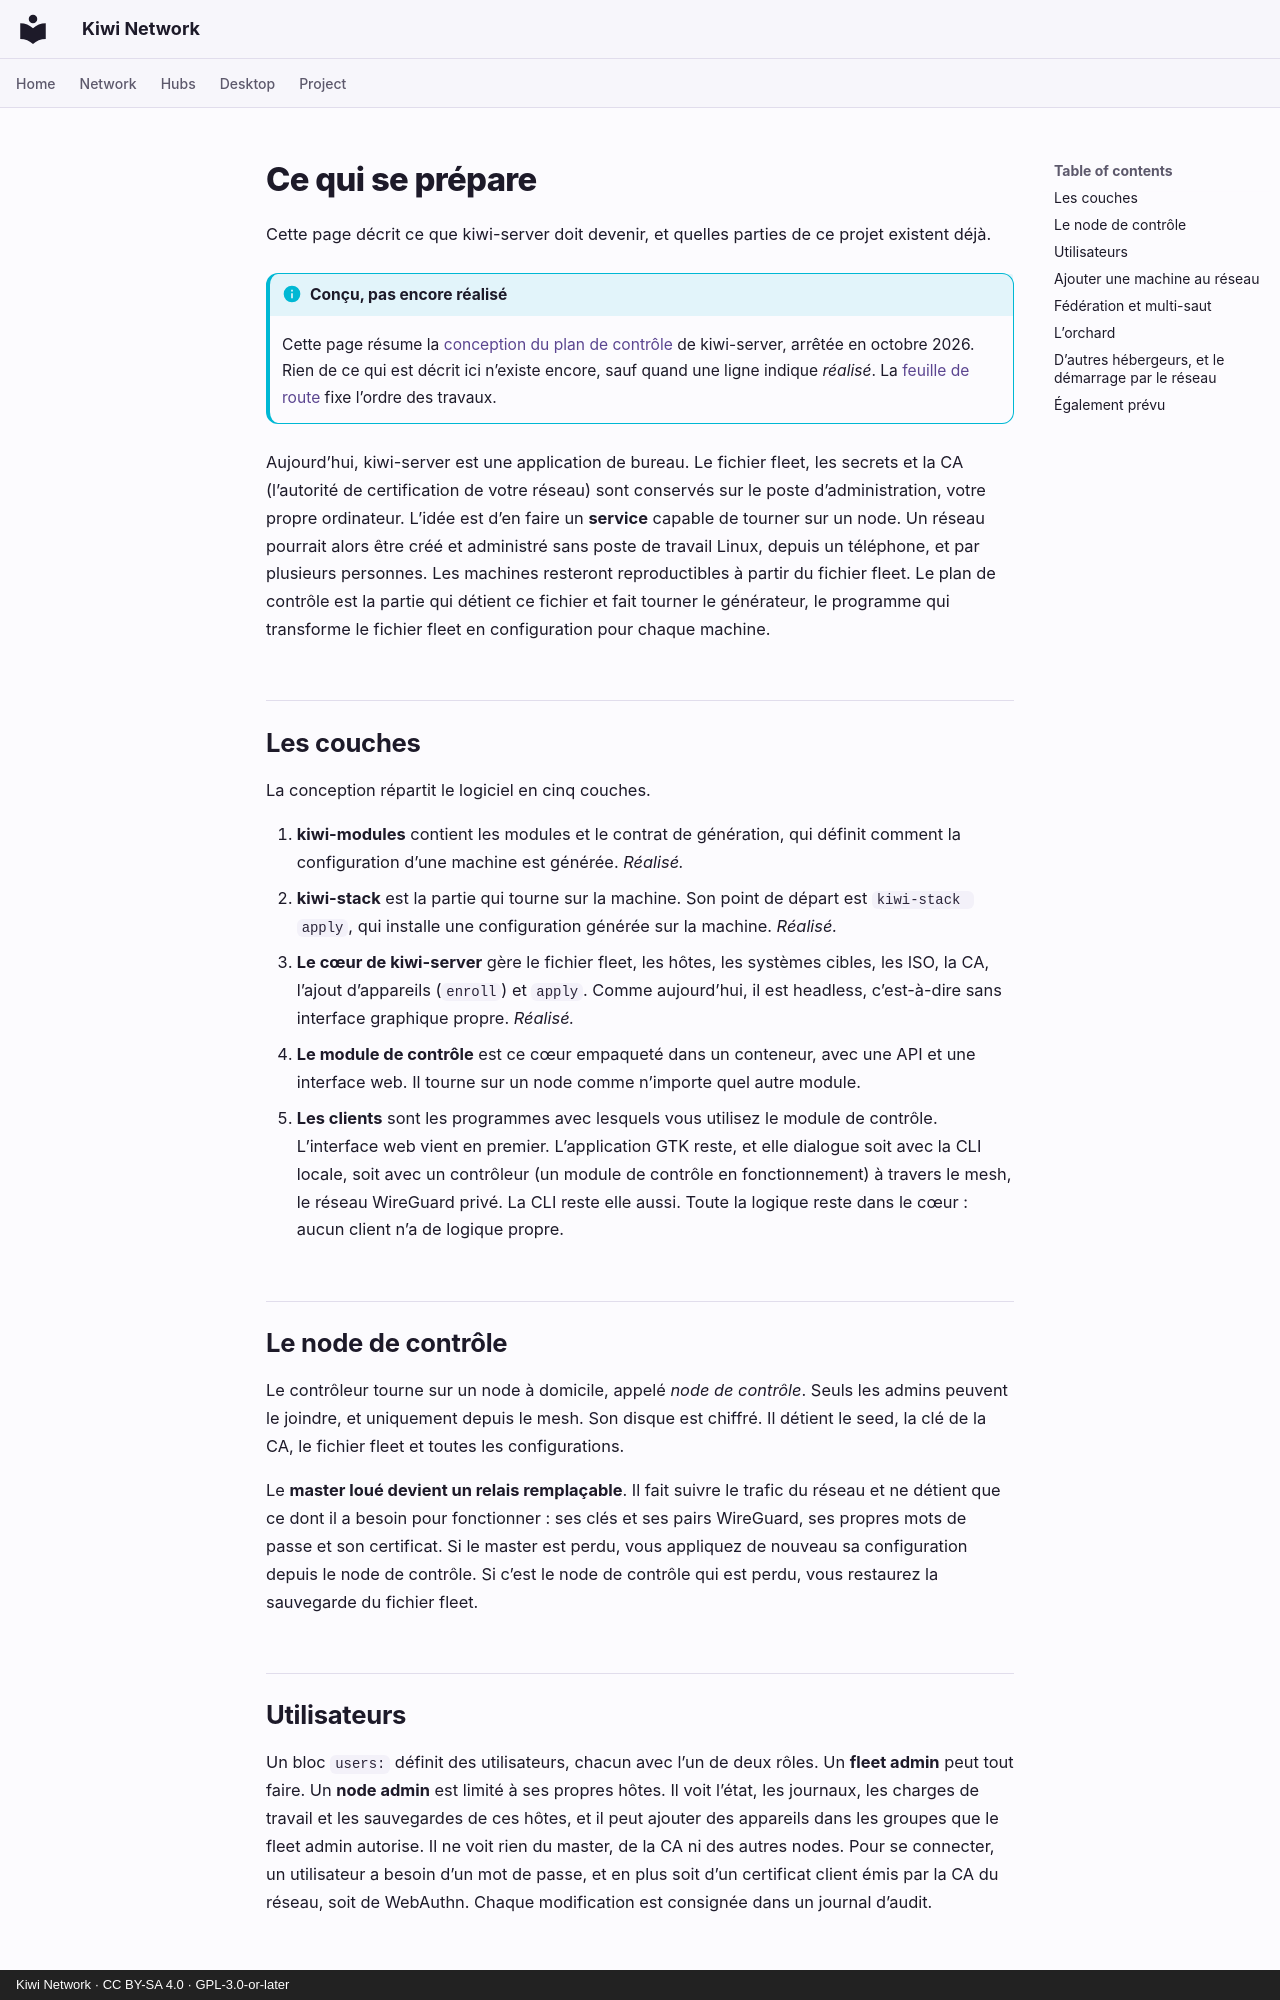

repository: derlocke-ng/kiwi-network · page: server/roadmap.fr/index.html · generator: mkdocs · copyright: Kiwi Network · CC BY-SA 4.0 · GPL-3.0-or-later

# Ce qui se prépare

Cette page décrit ce que kiwi-server doit devenir, et quelles parties de ce
projet existent déjà.

!!! info "Conçu, pas encore réalisé"
    Cette page résume la
    [conception du plan de contrôle](https://github.com/derlocke-ng/kiwi-server/blob/main/docs/design/control-plane.md)
    de kiwi-server, arrêtée en octobre 2026. Rien de ce qui est décrit ici
    n’existe encore, sauf quand une ligne indique *réalisé*. La
    [feuille de route](https://github.com/derlocke-ng/kiwi-server/blob/main/docs/ROADMAP.md)
    fixe l’ordre des travaux.

Aujourd’hui, kiwi-server est une application de bureau. Le fichier fleet, les secrets
et la CA (l’autorité de certification de votre réseau) sont conservés sur le
poste d’administration, votre propre ordinateur. L’idée est d’en faire un
**service** capable de tourner sur un node. Un réseau pourrait alors être créé
et administré sans poste de travail Linux, depuis un téléphone, et par
plusieurs personnes. Les machines resteront reproductibles à partir du fichier
fleet. Le plan de contrôle est la partie qui détient ce fichier et fait tourner
le générateur, le programme qui transforme le fichier fleet en configuration
pour chaque machine.

## Les couches { #the-layers }

La conception répartit le logiciel en cinq couches.

1. **kiwi-modules** contient les modules et le contrat de génération, qui
   définit comment la configuration d’une machine est générée. *Réalisé.*
2. **kiwi-stack** est la partie qui tourne sur la machine. Son point de départ
   est `kiwi-stack apply`, qui installe une configuration générée sur la
   machine. *Réalisé.*
3. **Le cœur de kiwi-server** gère le fichier fleet, les hôtes, les systèmes
   cibles, les ISO, la CA, l’ajout d’appareils (`enroll`) et `apply`. Comme
   aujourd’hui, il est headless, c’est-à-dire sans interface graphique propre.
   *Réalisé.*
4. **Le module de contrôle** est ce cœur empaqueté dans un conteneur, avec une
   API et une interface web. Il tourne sur un node comme n’importe quel autre
   module.
5. **Les clients** sont les programmes avec lesquels vous utilisez le module
   de contrôle. L’interface web vient en premier. L’application GTK reste, et
   elle dialogue soit avec la CLI locale, soit avec un contrôleur (un module de
   contrôle en fonctionnement) à travers le mesh, le réseau WireGuard privé. La
   CLI reste elle aussi. Toute la logique reste dans le cœur : aucun client n’a
   de logique propre.

## Le node de contrôle { #the-control-node }

Le contrôleur tourne sur un node à domicile, appelé *node de contrôle*. Seuls
les admins peuvent le joindre, et uniquement depuis le mesh. Son disque est
chiffré. Il détient le seed, la clé de la CA, le fichier fleet et toutes les
configurations.

Le **master loué devient un relais remplaçable**. Il fait suivre le trafic du
réseau et ne détient que ce dont il a besoin pour fonctionner : ses clés et ses
pairs WireGuard, ses propres mots de passe et son certificat. Si le master est
perdu, vous appliquez de nouveau sa configuration depuis le node de contrôle. Si c’est le node
de contrôle qui est perdu, vous restaurez la sauvegarde du fichier fleet.

## Utilisateurs { #users }

Un bloc `users:` définit des utilisateurs, chacun avec l’un de deux rôles. Un
**fleet admin** peut tout faire. Un **node admin** est limité à ses propres
hôtes. Il voit l’état, les journaux, les charges de travail et les sauvegardes
de ces hôtes, et il peut ajouter des appareils dans les groupes que le fleet
admin autorise. Il ne voit rien du master, de la CA ni des autres nodes. Pour
se connecter, un utilisateur a besoin d’un mot de passe, et en plus soit d’un
certificat client émis par la CA du réseau, soit de WebAuthn. Chaque
modification est consignée dans un journal d’audit.
